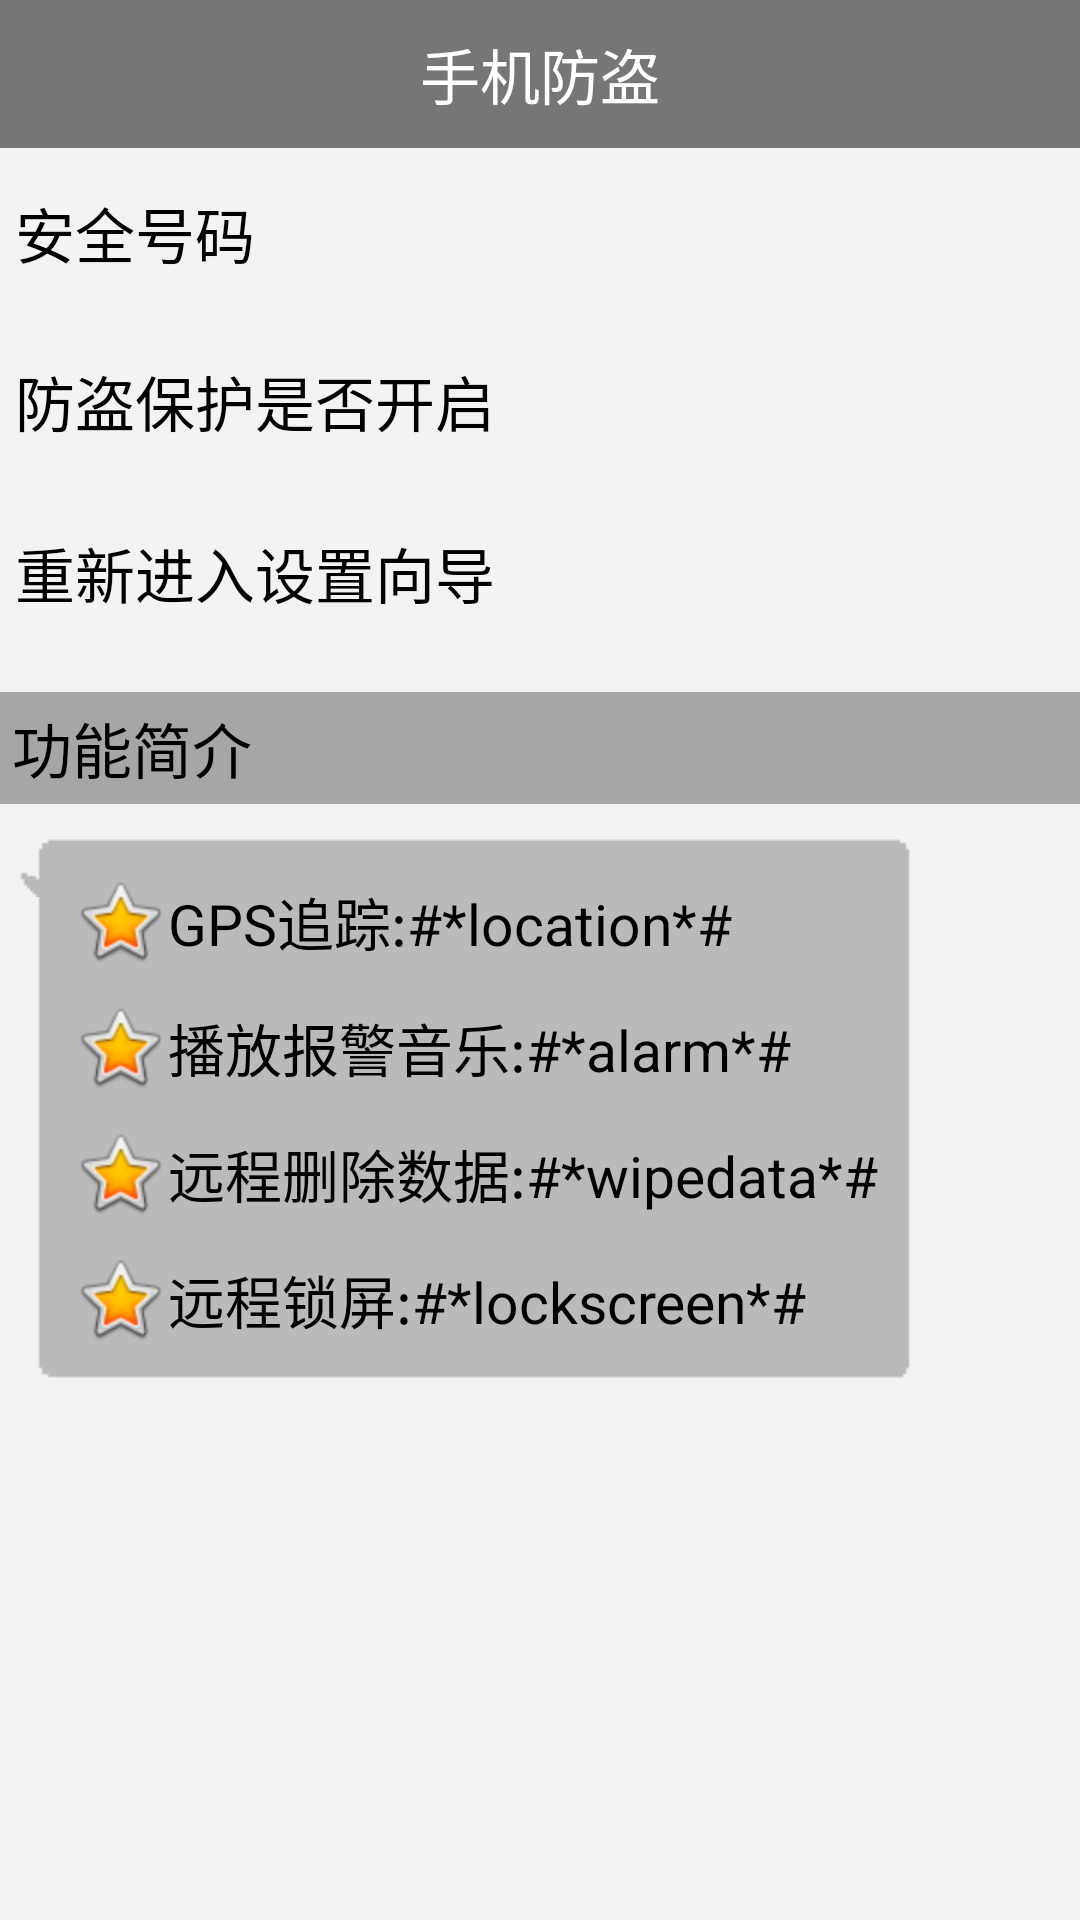

Write the Android layout XML for this screen, with the resource values it uses.
<!-- AndroidManifest.xml: application theme Theme.AppCompat.Light.NoActionBar -->
<!-- res/layout/activity_setup_over.xml -->
<?xml version="1.0" encoding="utf-8"?>
<LinearLayout xmlns:android="http://schemas.android.com/apk/res/android"
	android:layout_width="match_parent"
	android:layout_height="match_parent"
	android:background="#1cb6b6b6"
	android:orientation="vertical">

	<TextView
		style="@style/TitleStyle"
		android:text="手机防盗" />

	<RelativeLayout
		android:layout_width="match_parent"
		android:layout_height="wrap_content"
		android:paddingLeft="5dp"
		android:paddingRight="5dp">

		<TextView
			android:layout_width="wrap_content"
			android:layout_height="wrap_content"
			android:layout_centerVertical="true"
			android:text="安全号码"
			android:textColor="#000000"
			android:textSize="20sp" />

		<TextView
			android:id="@+id/tv_safe_number"
			android:layout_width="wrap_content"
			android:layout_height="wrap_content"
			android:layout_alignParentRight="true"
			android:layout_centerVertical="true"
			android:textColor="#000000"
			android:textSize="20sp" />

		<ImageView
			android:layout_width="match_parent"
			android:layout_height="wrap_content"
			android:layout_below="@+id/tv_safe_number"
			android:layout_marginTop="30dp"
			android:background="@mipmap/listview_divider" />
	</RelativeLayout>

	<RelativeLayout
		android:layout_width="match_parent"
		android:layout_height="wrap_content"
		android:paddingLeft="5dp"
		android:paddingRight="5dp">

		<TextView
			android:layout_width="wrap_content"
			android:layout_height="wrap_content"
			android:layout_centerVertical="true"
			android:text="防盗保护是否开启"
			android:textColor="#000000"
			android:textSize="20sp" />

		<ImageView
			android:id="@+id/iv_lock"
			android:layout_width="25dp"
			android:layout_height="25dp"
			android:layout_alignParentRight="true"
			android:layout_centerVertical="true"
			android:src="@mipmap/unlock" />

		<ImageView
			android:layout_width="match_parent"
			android:layout_height="wrap_content"
			android:layout_below="@+id/iv_lock"
			android:layout_marginTop="30dp"
			android:background="@mipmap/listview_divider" />
	</RelativeLayout>

	<RelativeLayout
		android:id="@+id/rl_afresh"
		android:layout_width="match_parent"
		android:layout_height="wrap_content"
		android:background="@drawable/selector_mobilesafe_reset_setup_bg"
		android:paddingLeft="5dp"
		android:paddingRight="5dp">

		<TextView
			android:id="@+id/tv_reselt"
			android:layout_width="match_parent"
			android:layout_height="wrap_content"
			android:layout_centerVertical="true"
			android:text="重新进入设置向导"
			android:textColor="#000000"
			android:textSize="20sp" />

		<ImageView
			android:layout_width="match_parent"
			android:layout_height="wrap_content"
			android:layout_below="@+id/tv_reselt"
			android:layout_marginTop="30dp"
			android:background="@mipmap/listview_divider" />
	</RelativeLayout>

	<TextView
		android:layout_width="match_parent"
		android:layout_height="wrap_content"
		android:layout_centerInParent="true"
		android:layout_centerVertical="true"
		android:layout_marginTop="10dp"
		android:background="#a6a6a6"
		android:padding="4dp"
		android:text="功能简介"
		android:textColor="#000000"
		android:textSize="20sp" />

	<LinearLayout
		android:layout_width="wrap_content"
		android:layout_height="wrap_content"
		android:layout_marginTop="10dp"
		android:background="@drawable/left"
		android:orientation="vertical">

		<TextView
			android:layout_width="wrap_content"
			android:layout_height="wrap_content"
			android:layout_margin="5dp"
			android:drawableLeft="@android:drawable/btn_star_big_on"
			android:gravity="center"
			android:text="GPS追踪:#*location*#"
			android:textColor="#000000"
			android:textSize="19sp" />

		<TextView
			android:layout_width="wrap_content"
			android:layout_height="wrap_content"
			android:layout_margin="5dp"
			android:drawableLeft="@android:drawable/btn_star_big_on"
			android:gravity="center"
			android:text="播放报警音乐:#*alarm*#"
			android:textColor="#000000"
			android:textSize="19sp" />

		<TextView
			android:layout_width="wrap_content"
			android:layout_height="wrap_content"
			android:layout_margin="5dp"
			android:drawableLeft="@android:drawable/btn_star_big_on"
			android:gravity="center"
			android:text="远程删除数据:#*wipedata*#"
			android:textColor="#000000"
			android:textSize="19sp" />

		<TextView
			android:layout_width="wrap_content"
			android:layout_height="wrap_content"
			android:layout_margin="5dp"
			android:drawableLeft="@android:drawable/btn_star_big_on"
			android:gravity="center"
			android:text="远程锁屏:#*lockscreen*#"
			android:textColor="#000000"
			android:textSize="19sp" />
	</LinearLayout>

</LinearLayout>
<!-- resources referenced by this layout -->
<resources>
  <!-- drawable selector_mobilesafe_reset_setup_bg (drawable) -->
  <?xml version="1.0" encoding="utf-8"?>
  <selector xmlns:android="http://schemas.android.com/apk/res/android">
  	
  	<item android:drawable="@drawable/gradient_box" android:state_pressed="true" />
  	
  	<item android:drawable="@android:color/transparent" />
  </selector>
  <style name="TitleStyle">
  		<item name="android:textSize">20sp</item>
  		<item name="android:paddingTop">10dp</item>
  		<item name="android:paddingBottom">10dp</item>
  		<item name="android:background">#767676</item>
  		<item name="android:textColor">#ffffff</item>
  		<item name="android:gravity">center</item>
  		<item name="android:layout_height">wrap_content</item>
  		<item name="android:layout_width">match_parent</item>
  	</style>
  <!-- drawable gradient_box (drawable) -->
  <?xml version="1.0" encoding="utf-8"?>
  <shape xmlns:android="http://schemas.android.com/apk/res/android"
  	android:shape="rectangle">
  	
  	<gradient
  		android:angle="45"
  		android:endColor="#a4a4a4"
  		android:startColor="#a9a9a9" />
  
  	<corners android:radius="10dp" />
  </shape>
</resources>
